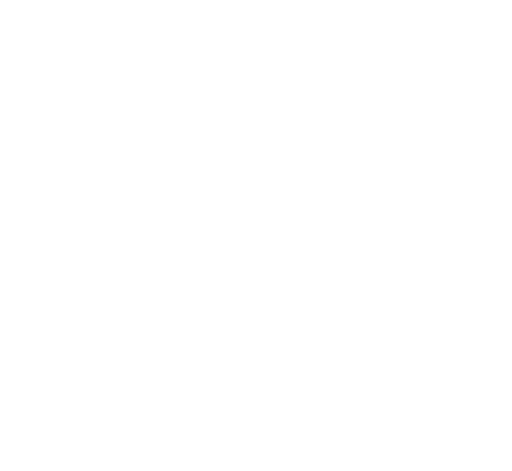
t = 0.00 s
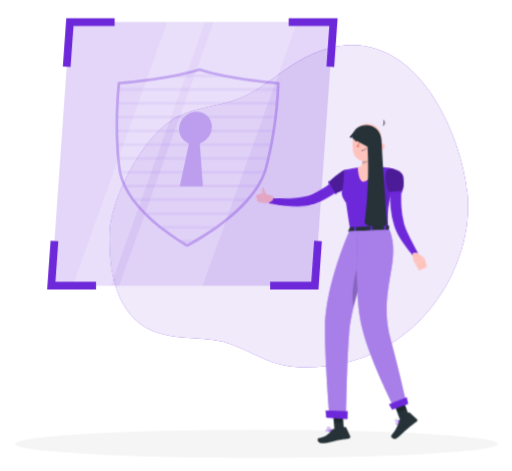
t = 1.26 s
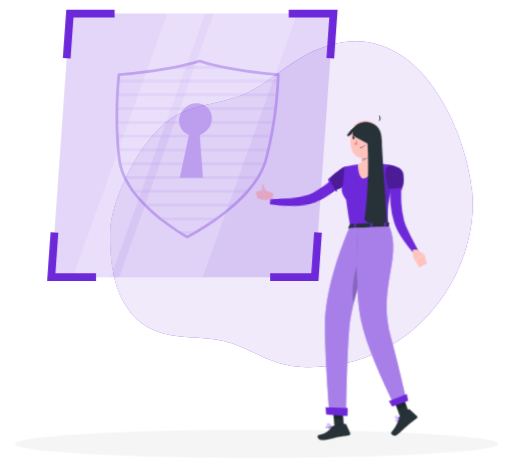
t = 3.06 s
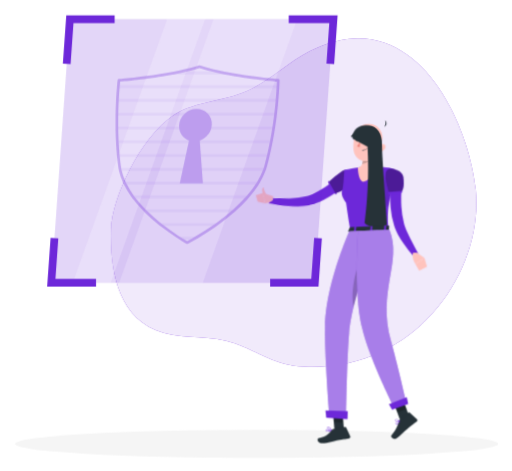
t = 4.46 s
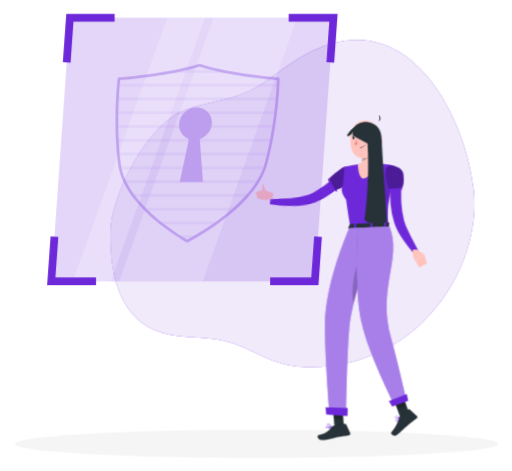
t = 6.26 s
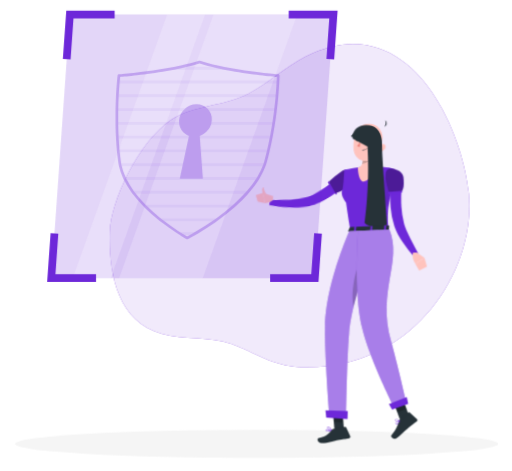
t = 7.76 s

The animated SVG that drew these frames (rendered in a browser with its animation timeline set to each time). Animation: 8 CSS @keyframes rules; one cycle of 9.26 s, repeats indefinitely.

<svg xmlns="http://www.w3.org/2000/svg" viewBox="44 60 411 378" id="ss-session-ended-f"><style>svg#ss-session-ended-f #point{transform-box:view-box;transform-origin:372px 195px;animation:1.6s ease-in-out 1.0s infinite k-point}svg#ss-session-ended-f #head{transform-box:view-box;transform-origin:392px 179px;animation:4s ease-in-out 1.0s infinite k-head}svg#ss-session-ended-f #background-simple{transform-box:fill-box;transform-origin:center;animation:0.8s 1 both cubic-bezier(.2,.7,.2,1) bxGrow,8s infinite none ease-in-out drift;animation-delay:0s,0.9s}svg#ss-session-ended-f #Shadow{transform-box:fill-box;transform-origin:center;animation:0.6s 1 both linear bxFade;animation-delay:0.2s}svg#ss-session-ended-f #Character{transform-box:fill-box;transform-origin:center;animation:0.7s 1 both cubic-bezier(.2,.7,.2,1) bxIn,3.2s infinite none ease-in-out bob;animation-delay:0.18s,1.08s}svg#ss-session-ended-f #Shield{transform-box:fill-box;transform-origin:center;animation:0.7s 1 both cubic-bezier(.2,.7,.2,1) bxIn,4s infinite none ease-in-out float;animation-delay:0.36s,1.26s}@keyframes bob{0%,100%{transform:none}50%{transform:translateY(-3px)}}@keyframes bxFade{from{opacity:0}to{opacity:1}}@keyframes bxGrow{from{opacity:0;transform:scale(.92)}to{opacity:1;transform:none}}@keyframes bxIn{from{opacity:0;transform:translateY(14px)}to{opacity:1;transform:none}}@keyframes drift{0%,100%{transform:none}50%{transform:translate(4px,-3px) scale(1.02)}}@keyframes float{0%,100%{transform:none}50%{transform:translateY(-7px)}}@keyframes k-point{0%,100%{transform:rotate(0deg)}50%{transform:rotate(-8deg)}}@keyframes k-head{0%,100%{transform:rotate(0)}30%,50%{transform:rotate(-6deg)}75%{transform:rotate(3deg)}}@media (prefers-reduced-motion: reduce){svg#ss-session-ended-f *{animation:none!important}}</style><g id="background-simple"><path d="M131.9,247c-.79,31,5.25,70.8,41.38,81,18.1,5.09,38.15,1.73,56.17,8.3,19.21,7,31.83,17.37,54.63,18.44,88.59,4.15,141.28-75.83,135.1-139.29-5.1-52.48-48.72-151.55-130.94-109-16.2,8.38-29.11,21-45.07,29.37-19.81,10.43-44.59,9.28-62.09,21.07C154.7,174.64,132.52,222.3,131.9,247Z" style="fill:#6D28D9" /><path d="M131.9,247c-.79,31,5.25,70.8,41.38,81,18.1,5.09,38.15,1.73,56.17,8.3,19.21,7,31.83,17.37,54.63,18.44,88.59,4.15,141.28-75.83,135.1-139.29-5.1-52.48-48.72-151.55-130.94-109-16.2,8.38-29.11,21-45.07,29.37-19.81,10.43-44.59,9.28-62.09,21.07C154.7,174.64,132.52,222.3,131.9,247Z" style="fill:#fff;opacity:0.9" /></g><g id="Shadow"><ellipse id="path" cx="250" cy="416.24" rx="193.89" ry="11.32" style="fill:#f5f5f5" /></g><g id="Character"><g transform="translate(-22.8 29.5) scale(0.920)"><g id="group"><g id="point"><path d="M373.51,194.41l-1,.9-.79.7c-.58.52-1.15,1-1.74,1.46-1.17.93-2.35,1.86-3.56,2.72-.25.17-.5.35-.74.5a8.73,8.73,0,0,1-.74.5l-.59.4c-1.82,1.2-3.66,2.32-5.55,3.38q-2.06,1.13-4.17,2.1c-1.32.62-2.67,1.19-4,1.71l-2.14.77c-.73.25-1.46.45-2.17.69l-1.1.33-1.19.3c-.78.18-1.57.36-2.33.48a67.28,67.28,0,0,1-17.93.18c-2.9-.31-5.78-.74-8.62-1.23-2-.35-4-.76-6-1.25-.83-.19-1.67-.41-2.51-.64l.87-4.48,2.4.21c2,.16,3.95.31,5.91.4,2.77.13,5.54.28,8.3.28a74.05,74.05,0,0,0,15.93-1.39c.61-.14,1.21-.31,1.8-.48l.86-.28.92-.35c.6-.24,1.2-.42,1.84-.71l1.77-.8a78.45,78.45,0,0,0,7-3.68c1.57-.93,3.12-1.93,4.64-3l.91-.64c.18-.12.37-.25.55-.39l.58-.41.18-.13c1-.73,2-1.51,3-2.29l1.52-1.26,1.41-1.22,4.74,4.88Z" style="fill:#6D28D9" /><path d="M366.14,201.51a.78.78,0,0,1-.4.92.81.81,0,0,1-1.05-.27l-.31-.57-4.51-8.06-.8-1.43a.8.8,0,0,1,.31-1.09h0a.84.84,0,0,1,.2-.08.82.82,0,0,1,.74.21.86.86,0,0,1,.14.18l.71,1.28,4.53,8.09.38.68A.78.78,0,0,0,366.14,201.51Z" style="fill:#6D28D9" /></g><path d="M310.93,204.45,302,201.68l1.63,8.88s4.78,0,7.06-2.79Z" style="fill:#ffc3bd" /><polygon points="295.77 203.5 297.47 209.28 303.65 210.56 302.02 201.68 295.77 203.5" style="fill:#ffc3bd" /><path d="M302.8,204.18a10.41,10.41,0,0,1-1.51-5.18c.09-2.38,1.44-2.21,1.44-2.21s-.25,2.83,3.45,7.6l.09.13Z" style="fill:#ffc3bd" /><path d="M380,192c-.77,2.32-3.66,4.49-6.69,6.2a55.91,55.91,0,0,1-7.2,3.36l-.81.3-.36-.62-4.55-8.05-.75-1.33.66-.67a67,67,0,0,1,10-8.25c1.88-1.14,3.62-1.83,4.81-1.55C380.56,182.58,381.54,187.44,380,192Z" style="fill:#6D28D9" /><path d="M380,192c-.77,2.32-3.66,4.49-6.69,6.2a55.91,55.91,0,0,1-7.2,3.36l-.81.3-.36-.62-4.55-8.05-.75-1.33.66-.67a67,67,0,0,1,10-8.25c1.88-1.14,3.62-1.83,4.81-1.55C380.56,182.58,381.54,187.44,380,192Z" style="opacity:0.30000000000000004;isolation:isolate" /><path d="M415,180.33c3.19,1.47,3.58,2.31,3.08,4.62-1,4.47-1.78,8.43-2.44,12-.16.86-.31,1.7-.46,2.51,0,.15-.05.3-.08.46h0c0,.16-.06.3-.09.45s-.08.48-.13.71c-3.15,7.26-4.44,16.09-3.63,29.1.07,1,.08,2,.13,3h-3.26l-10.7,0h-1.63l-12.5.08-1.62,0-3.55,0c-.09-.56-.18-1.09-.27-1.63h0c-.92-5.44-1.68-10.31-2.32-14.63-.36-2.47-.69-4.77-1-6.9,0,0-5.34-6.59-3.39-10.63,1.15-2.37,1.68-16.87,1.88-17.5s.37-.62.37-.62c1-.21,2-.42,2.95-.6q4.37-.89,8.78-1.48c1-.14,2.05-.27,3.08-.38a109.59,109.59,0,0,1,12.16-.28c.26,0,.5,0,.76,0,1,0,2,.08,3,.14,1.18.06,2.36.16,3.53.26a45.71,45.71,0,0,1,4.69.49Z" style="fill:#6D28D9" /><path d="M398.57,161.14c-.84,5.15-1.52,14.56,2.18,17.85,0,0-1.9,11.1-11.26,12.78-4.52-1.14-4.64-12.23-4.64-12.23,5.62-1.57,3.74-7.19,4.14-12.88Z" style="fill:#ffc3bd" /><g id="head"><path d="M387.89,161.14c1,4.08,2,10.92.56,15.29,3-.63,7.44-3,8.06-5.65a33.44,33.44,0,0,0,.11-5.39Z" style="opacity:0.2;isolation:isolate" /><path d="M405.35,154.41c-1.13,8.49-1.42,12.11-6,16.18-6.94,6.13-17.12,2.89-18.56-5.75-1.3-7.8.75-20.37,9.34-23.18a11.7,11.7,0,0,1,15.25,12.75Z" style="fill:#ffc3bd" /><path d="M406.87,143.3h-.07l-.14.19Z" style="fill:#263238" /><path d="M407,143.17l-.15.13A.2.2,0,0,0,407,143.17Z" style="fill:#263238" /><path d="M406.8,143.3l0-.06-.14.06S406.77,143.3,406.8,143.3Z" style="fill:#263238" /><path d="M407.37,137.68a5.46,5.46,0,0,1-.53,5.56,3.14,3.14,0,0,0,.53-5.56Z" style="fill:#263238" /><path d="M407.84,162.78a6.26,6.26,0,0,1-4,2.68c-2.16.41-3.06-1.55-2.31-3.49.67-1.76,2.61-4,4.69-3.63a2.83,2.83,0,0,1,2.09,3.4A2.87,2.87,0,0,1,407.84,162.78Z" style="fill:#ffc3bd" /><path d="M392.25,155.89c-.05.69-.47,1.21-.91,1.19s-.79-.61-.74-1.31.46-1.21.91-1.19S392.29,155.2,392.25,155.89Z" style="fill:#263238" /><path d="M384.4,155.34c-.06.69-.46,1.22-.91,1.2s-.79-.62-.73-1.32.45-1.22.9-1.2S384.48,154.63,384.4,155.34Z" style="fill:#263238" /><path d="M383.86,154.07l-1.62-.55S383,154.8,383.86,154.07Z" style="fill:#263238" /><path d="M386.39,156.68a19,19,0,0,1-2.78,4.26,3,3,0,0,0,2.43.63Z" style="fill:#ed847e" /><path d="M389.58,164.41a6.83,6.83,0,0,1-1.28,0,.17.17,0,0,1-.16-.18h0a.18.18,0,0,1,.18-.16,5.52,5.52,0,0,0,4.67-1.85.16.16,0,0,1,.22-.07.14.14,0,0,1,.08.2s0,0,0,0A5.58,5.58,0,0,1,389.58,164.41Z" style="fill:#263238" /><path d="M395.48,151.19a.37.37,0,0,1-.31-.13,3.25,3.25,0,0,0-2.71-1.33.35.35,0,0,1-.37-.32.33.33,0,0,1,.31-.36h0a3.92,3.92,0,0,1,3.3,1.59.33.33,0,0,1-.05.47A.38.38,0,0,1,395.48,151.19Z" style="fill:#263238" /><path d="M381.58,150.41a.36.36,0,0,1-.33-.08.34.34,0,0,1,0-.48h0a3.94,3.94,0,0,1,3.44-1.26.33.33,0,0,1,.28.37v0a.32.32,0,0,1-.39.26h0a3.31,3.31,0,0,0-2.82,1.07A.38.38,0,0,1,381.58,150.41Z" style="fill:#263238" /><path d="M391.71,154.62l-1.63-.56S390.84,155.39,391.71,154.62Z" style="fill:#263238" /><path id="haircap" d="M405.0 163.7 C406.6 142.0 392.0 135.7 378.0 152.5 C379.0 154.6 381.6 152.5 384.2 149.7 C390.7 152.5 397.2 156.0 399.3 163.7 C400.3 168.2 401.9 171.8 403.4 174.2 Z" style="fill:#263238" /></g><path id="hairlong" d="M380.3 154.2 C379.0 138.5 405.0 137.8 405.5 156.0 C407.1 187.5 408.9 208.5 410.2 229.5 C402.4 233.0 393.3 231.2 390.7 227.8 C393.3 208.5 394.6 184.0 393.3 161.2 Z" style="fill:#263238" /><path d="M407.76,186.13s-.36,15.59,1,22.5,2.43,5.19,2.43,5.19.67-10.73,2-13.72S407.76,186.13,407.76,186.13Z" style="opacity:0.1;isolation:isolate" /><path d="M422.93,199.08c-.09,1.06-.15,2.35-.21,3.54s-.09,2.44-.09,3.66c0,2.45,0,4.91.19,7.34a75.59,75.59,0,0,0,2.23,14.26c.32,1.11.65,2.28,1,3.35s.83,2.18,1.3,3.29c1,2.22,2.07,4.48,3.21,6.72,2.29,4.49,4.72,9,7.13,13.5l-3.84,2.7a128.34,128.34,0,0,1-9.62-12.52c-1.49-2.18-2.91-4.42-4.23-6.82-.66-1.2-1.3-2.42-1.88-3.76s-1-2.62-1.5-3.94a70.11,70.11,0,0,1-3.22-16.09,78.65,78.65,0,0,1-.36-8.12c0-1.36,0-2.69.1-4.05s.15-2.66.32-4.16Z" style="fill:#6D28D9" /><path d="M436.46,253.77l6.5,4.55L435,263.4s-3.53-4.8-1.95-9.68Z" style="fill:#ffc3bd" /><polygon points="445.17 265.81 438.35 269.41 435.03 263.41 442.96 258.32 445.17 265.81" style="fill:#ffc3bd" /><path d="M424.47,187.53c1.5,11.27-1.88,13.1-1.88,13.1l-10.55,1s-5.19-15.71-2.13-19.55C413.1,178.08,423.74,182.06,424.47,187.53Z" style="fill:#6D28D9" /><path d="M424.47,187.53c1.5,11.27-1.88,13.1-1.88,13.1l-10.55,1s-5.19-15.71-2.13-19.55C413.1,178.08,423.74,182.06,424.47,187.53Z" style="opacity:0.30000000000000004;isolation:isolate" /><path d="M423.59,200.47h0a.83.83,0,0,1-.74.9h0l-10.72,1a.82.82,0,0,1-.89-.74h0a.81.81,0,0,1,.72-.89h0l10.72-1A.83.83,0,0,1,423.59,200.47Z" style="fill:#6D28D9" /><path d="M377.82,231.69l-1.46,3.19c-.12.25.15.5.58.47l34.41-1.56c.32,0,.58-.18.59-.37l.21-3.14c0-.22-.27-.4-.62-.39l-33.14,1.49A.66.66,0,0,0,377.82,231.69Z" style="fill:#263238" /><path d="M382.74,235.47l-.94,0c-.19,0-.34-.08-.33-.19l.3-4.09c0-.11.17-.22.36-.23l.95,0c.18,0,.34.09.32.2l-.29,4.09A.36.36,0,0,1,382.74,235.47Z" style="fill:#6D28D9" /><path d="M408.9,234.52l-.94,0c-.19,0-.34-.08-.34-.2l.3-4.09c0-.11.17-.23.36-.23l1,0a.25.25,0,0,1,.33.21l-.29,4.09C409.26,234.41,409.09,234.51,408.9,234.52Z" style="fill:#6D28D9" /><path d="M396.9,235l-.95,0a.24.24,0,0,1-.32-.21l.29-4.08c0-.11.18-.22.37-.23l.94,0c.19,0,.34.09.33.21l-.3,4.09C397.25,234.9,397.06,235,396.9,235Z" style="fill:#6D28D9" /><path d="M362,408.71H362c-.24-.07-.95-.26-1.76-.43-1.31-.26-2.9-.46-3.38,0a.52.52,0,0,0-.14.56,1.22,1.22,0,0,0,.65.86,3.39,3.39,0,0,0,2.06.16,12.42,12.42,0,0,0,2.18-.64A3.07,3.07,0,0,0,362,409h0l0,0a.15.15,0,0,0,.1-.16A.16.16,0,0,0,362,408.71Zm-4.48.66a.87.87,0,0,1-.49-.63.23.23,0,0,1,.06-.24.67.67,0,0,1,.38-.15v0a12.47,12.47,0,0,1,4,.5C360.42,409.27,358.46,409.86,357.53,409.37Z" style="fill:#6D28D9" /><polygon points="372.95 410.95 364.68 411.42 362.93 390.68 371.19 390.2 372.95 410.95" style="fill:#263238" /><polygon points="429.76 396.82 421.74 399.91 414.85 381.05 422.87 377.97 429.76 396.82" style="fill:#263238" /><path d="M421.46,399.18l7.55-6.06a.69.69,0,0,1,.91,0l6.46,5.85a1.38,1.38,0,0,1,0,1.95.65.65,0,0,1-.12.11c-2.66,2.07-4.06,2.93-7.35,5.61-2,1.68-7,6.49-9.87,8.75s-6.05-1-5-2.16c4.37-5.38,6.1-9.84,6.68-12.75A2.28,2.28,0,0,1,421.46,399.18Z" style="fill:#263238" /><path d="M363.61,407.43l10.09-1.67a.87.87,0,0,1,.93.5l3.52,7.63a1.29,1.29,0,0,1-.61,1.7,1.14,1.14,0,0,1-.36.1c-3.55.62-5.24.85-9.68,1.61-2.74.45-10.59,3.06-14.39,2.63s-4.07-4.26-2.49-4.42c7.06-.76,9.9-4.94,11.68-7.28A2.08,2.08,0,0,1,363.61,407.43Z" style="fill:#263238" /><polygon points="362.92 390.69 363.83 401.38 372.17 401.75 371.19 390.21 362.92 390.69" style="opacity:0.2;isolation:isolate" /><polygon points="423.7 380.2 415.68 383.28 419.24 393 427.25 389.92 423.7 380.2" style="opacity:0.2;isolation:isolate" /><path d="M377.41,234.91s-20.3,45.22-21.17,82.87C355.66,343,360,395.29,360,395.29l14.57,3.07s.78-53.58,2.64-74.27c3.19-35.41,25.88-90.09,25.88-90.09Z" style="fill:#6D28D9" /><path d="M377.41,234.91s-20.3,45.22-21.17,82.87C355.66,343,360,395.29,360,395.29l14.57,3.07s.78-53.58,2.64-74.27c3.19-35.41,25.88-90.09,25.88-90.09Z" style="fill:#fff;opacity:0.4" /><path d="M389.85,251.64,392.57,262a408.92,408.92,0,0,0-11.51,39.24C377.9,281.54,386.07,260.48,389.85,251.64Z" style="opacity:0.2;isolation:isolate" /><polygon points="357.28 397.64 375.78 399.06 376.04 392.02 356.59 391.22 357.28 397.64" style="fill:#6D28D9" /><path d="M385.07,234.72s-4.14,51.42,3.46,84.33c6.14,26.58,28.13,69.91,28.13,69.91l10-6.39s-7.84-33.83-12.85-51.71c-12.29-43.86,9.85-68.84-1.4-97.24Z" style="fill:#6D28D9" /><path d="M385.07,234.72s-4.14,51.42,3.46,84.33c6.14,26.58,28.13,69.91,28.13,69.91l10-6.39s-7.84-33.83-12.85-51.71c-12.29-43.86,9.85-68.84-1.4-97.24Z" style="fill:#fff;opacity:0.4" /><polygon points="414.73 390.7 428.76 385.65 427.53 379.79 411.95 385.93 414.73 390.7" style="fill:#6D28D9" /><path d="M421.46,400.34h0l-.05,0h-.11l-.59.19c-.26.1-.58.21-.91.35h0c-.92.39-1.92.93-2.09,1.51a.68.68,0,0,0,.18.65,1.26,1.26,0,0,0,.67.43l.31,0a2.35,2.35,0,0,0,1.31-.86h0a9.33,9.33,0,0,0,1.29-1.94.36.36,0,0,0,0-.07,0,0,0,0,0,0,0,.09.09,0,0,0,0-.05A.14.14,0,0,0,421.46,400.34Zm-.48.44h0a9.7,9.7,0,0,1-.57.94,3.06,3.06,0,0,1-1.57,1.4.81.81,0,0,1-.72-.33.34.34,0,0,1-.1-.32c.16-.56,1.56-1.19,2.59-1.56l.37-.13s0,0,0,0Z" style="fill:#6D28D9" /><path d="M421.44,400.33l-.05,0a4,4,0,0,0-.5-.38,4.53,4.53,0,0,0-2.65-1.06,1.07,1.07,0,0,0-.74.46.69.69,0,0,0,0,.86,2,2,0,0,0,1.16.55,6.1,6.1,0,0,0,1.13.11h0a7.73,7.73,0,0,0,.84,0c.26,0,.52-.1.77-.16l.06,0a.36.36,0,0,0,0-.07,0,0,0,0,0,0,0,.09.09,0,0,0,0-.05A.17.17,0,0,0,421.44,400.33Zm-3.68-.36c-.05-.07-.13-.2,0-.45a.7.7,0,0,1,.51-.32,1.87,1.87,0,0,1,.47,0,6.26,6.26,0,0,1,2,1l.21.16a2.3,2.3,0,0,1-.26,0C419.69,400.58,418.15,400.45,417.76,400Z" style="fill:#6D28D9" /><path d="M362.21,408.82a2.77,2.77,0,0,0-.13-.29c-.41-.86-1.69-3.28-3.33-2.78-.48.14-.6.41-.59.61,0,.57,1,1.34,2,1.91a11.12,11.12,0,0,0,1.28.61l.27.09.24.07h.08l.12-.06A.2.2,0,0,0,362.21,408.82Zm-3.7-2.47s0-.17.32-.26l.15,0c1.27-.19,2.35,1.79,2.74,2.58C360.42,408.19,358.53,407,358.51,406.35Z" style="fill:#6D28D9" /></g></g></g><g id="Shield"><polygon points="296.75 289.27 85.17 289.27 100.09 77.7 311.67 77.7 296.75 289.27" style="fill:#6D28D9;opacity:0.19" /><polygon points="132.84 289.27 102.41 289.27 178.22 77.7 208.65 77.7 132.84 289.27" style="fill:#fff;opacity:0.2" /><polygon points="206.75 289.27 139.63 289.27 215.44 77.7 282.56 77.7 206.75 289.27" style="fill:#fff;opacity:0.2" /><polygon points="100.65 113.83 94.45 113.39 97.19 74.59 136 74.59 136 80.81 102.98 80.81 100.65 113.83" style="fill:#6D28D9" /><polygon points="121.08 292.38 81.83 292.38 84.6 253.15 90.8 253.59 88.5 286.16 121.08 286.16 121.08 292.38" style="fill:#6D28D9" /><polygon points="312.23 113.83 306.04 113.39 308.33 80.81 275.75 80.81 275.75 74.59 315 74.59 312.23 113.83" style="fill:#6D28D9" /><polygon points="299.64 292.38 260.83 292.38 260.83 286.16 293.85 286.16 296.18 253.15 302.38 253.59 299.64 292.38" style="fill:#6D28D9" /><g style="opacity:0.30000000000000004"><path d="M194.25,258.07a1.25,1.25,0,0,1-.53-.13c-.06,0-1.53-.84-4-2.36-1-.63-2.26-1.4-3.63-2.27-4.35-2.83-8.54-5.81-12.47-8.86-1-.74-1.9-1.5-2.87-2.28-3.62-3-7-5.94-9.94-8.86-.76-.76-1.51-1.52-2.26-2.3a100.83,100.83,0,0,1-7.68-8.89c-.58-.75-1.14-1.52-1.69-2.3a68.79,68.79,0,0,1-5.43-8.93c-.38-.75-.76-1.54-1.11-2.33a48.37,48.37,0,0,1-3.06-9c-.18-.71-.34-1.48-.48-2.34-.11-.56-.2-1.15-.27-1.73-.31-2.29-.57-4.62-.82-7.14-.08-.75-.15-1.51-.22-2.26-.26-3-.48-5.93-.64-8.85V177c0-.66-.08-1.32-.11-2-.14-2.88-.24-5.85-.3-8.83l0-2.27c0-3.15,0-6.12,0-8.83,0-.76,0-1.52.05-2.27.07-3.26.18-6.23.31-8.83v-.17c0-.72.06-1.42.1-2.11.18-3.22.39-6.27.61-8.83.07-.87.13-1.61.2-2.27.23-2.52.4-3.93.4-3.93a1.09,1.09,0,0,1,1-1c.18,0,18.63-1.43,38.28-4.89,4-.7,7.86-1.46,11.52-2.25,5.39-1.18,10.32-2.46,14.67-3.81a1.1,1.1,0,0,1,.67,0c4.15,1.36,8.9,2.64,14.12,3.81,3.55.8,7.31,1.55,11.2,2.25,19.16,3.46,37.41,4.88,37.59,4.89a1.09,1.09,0,0,1,1,1.12s0,1.4-.15,3.93c0,.67-.07,1.43-.12,2.27-.15,2.57-.37,5.62-.64,8.83-.06.64-.12,1.28-.18,1.95l0,.33c-.23,2.61-.55,5.58-.93,8.82-.09.77-.18,1.52-.28,2.28-.34,2.72-.75,5.69-1.23,8.82l-.34,2.26c-.48,3-1,6-1.54,8.84-.12.64-.25,1.29-.38,1.94l-.07.34c-.57,2.9-1.2,5.88-1.88,8.83l-.54,2.28c-.61,2.52-1.2,4.85-1.82,7.13-.17.59-.34,1.17-.52,1.75-.27.85-.53,1.61-.81,2.33a56.71,56.71,0,0,1-4.32,9c-.45.77-.93,1.55-1.43,2.31a84.25,84.25,0,0,1-6.67,8.91c-.66.77-1.32,1.54-2,2.29a124.33,124.33,0,0,1-8.9,8.88q-1.29,1.16-2.58,2.28c-3.39,2.92-7.14,5.89-11.17,8.85-1.08.78-2.14,1.54-3.19,2.28-4.36,3.05-9,6-13.7,8.85-1.5.87-2.83,1.64-4,2.27-2.68,1.51-4.26,2.32-4.32,2.35A1.11,1.11,0,0,1,194.25,258.07ZM140.48,127.8c-.07.66-.17,1.66-.29,3-.07.66-.13,1.39-.19,2.19-.22,2.6-.43,5.63-.61,8.84,0,.68-.07,1.37-.11,2.09v.17c-.14,2.58-.24,5.53-.31,8.77,0,.74,0,1.49-.05,2.25,0,2.7,0,5.65,0,8.77l0,2.27c.06,2.95.16,5.9.3,8.75,0,.66.06,1.31.1,2l0,.3c.16,2.89.37,5.84.63,8.76.07.75.14,1.5.22,2.25.24,2.49.51,4.81.81,7.07.07.55.15,1.1.25,1.64.14.82.29,1.53.46,2.21a46.49,46.49,0,0,0,2.93,8.6c.34.75.69,1.5,1.06,2.22a67.23,67.23,0,0,0,5.26,8.66c.54.75,1.08,1.5,1.65,2.23a101.37,101.37,0,0,0,7.51,8.71c.74.76,1.48,1.51,2.23,2.25,2.92,2.87,6.21,5.8,9.78,8.72,1,.77,1.9,1.52,2.84,2.26,3.87,3,8,5.95,12.3,8.74,1.35.86,2.56,1.62,3.59,2.24,1.59,1,2.77,1.66,3.4,2,.67-.35,2-1,3.72-2,1.13-.63,2.44-1.39,3.92-2.26,4.68-2.79,9.24-5.73,13.55-8.75,1-.73,2.09-1.48,3.16-2.26,4-2.92,7.69-5.85,11-8.73.85-.74,1.7-1.49,2.54-2.26a122.33,122.33,0,0,0,8.76-8.72c.67-.74,1.32-1.48,2-2.23a81,81,0,0,0,6.5-8.68c.49-.74,1-1.49,1.38-2.23A54.7,54.7,0,0,0,255,199c.27-.69.52-1.41.77-2.22.18-.55.34-1.11.49-1.66.62-2.26,1.21-4.57,1.81-7.07.19-.75.36-1.5.54-2.25.67-2.93,1.3-5.88,1.86-8.76l.07-.35c.13-.64.25-1.28.37-1.92.54-2.84,1.06-5.79,1.53-8.77l.35-2.25c.47-3.11.88-6.06,1.22-8.77.1-.75.18-1.49.27-2.23.38-3.24.7-6.19.93-8.79l0-.33c.06-.66.12-1.31.17-1.94h0c.27-3.18.49-6.21.63-8.76.05-.84.09-1.59.13-2.26.05-1.22.09-2.18.11-2.83-4.16-.36-20.12-1.83-36.76-4.83-3.92-.71-7.71-1.47-11.29-2.27-5.15-1.16-9.85-2.42-14-3.76-4.33,1.34-9.21,2.6-14.53,3.76-3.68.8-7.58,1.56-11.6,2.27C160.8,126,144.45,127.47,140.48,127.8Z" style="fill:#6D28D9" /><ellipse cx="200.9" cy="162.71" rx="13.59" ry="12.67" transform="translate(-56.65 185.18) rotate(-43.99)" style="fill:#6D28D9" /><polygon points="203.78 167.29 200.57 167.29 197.37 167.29 188.31 209.55 206.88 209.55 203.78 167.29" style="fill:#6D28D9" /><g style="opacity:0.2"><path d="M229.67,121.88H177.88c3.84-.68,7.73-1.43,11.56-2.27h29C222.15,120.45,225.93,121.2,229.67,121.88Z" style="fill:#6D28D9" /><path d="M267.1,132.94H138.9c.06-.84.12-1.59.19-2.27H267.22C267.19,131.35,267.15,132.1,267.1,132.94Z" style="fill:#6D28D9" /><path d="M266.46,141.73c-.06.74-.13,1.5-.2,2.28H138.18c0-.78.07-1.54.11-2.28Z" style="fill:#6D28D9" /><path d="M265.33,152.8c-.09.75-.18,1.51-.28,2.27H137.82c0-.76,0-1.52.05-2.27Z" style="fill:#6D28D9" /><path d="M263.83,163.87c-.12.75-.23,1.5-.35,2.26H137.83c0-.76,0-1.51,0-2.26Z" style="fill:#6D28D9" /><path d="M262,174.93l-.45,2.27H138.25c0-.76-.09-1.52-.12-2.27Z" style="fill:#6D28D9" /><path d="M259.63,186l-.54,2.26h-120c-.08-.75-.15-1.51-.22-2.26Z" style="fill:#6D28D9" /><path d="M256.77,197.06c-.24.76-.5,1.52-.79,2.27H140.65c-.19-.75-.34-1.51-.47-2.27Z" style="fill:#6D28D9" /><path d="M251.74,208.12c-.44.76-.92,1.53-1.4,2.27H144.73c-.38-.74-.74-1.51-1.08-2.27Z" style="fill:#6D28D9" /><path d="M243.75,219.19c-.65.76-1.3,1.52-2,2.26h-90c-.58-.74-1.13-1.5-1.67-2.26Z" style="fill:#6D28D9" /><path d="M232.93,230.25c-.85.77-1.7,1.53-2.56,2.27H161.58c-.75-.74-1.5-1.5-2.24-2.27Z" style="fill:#6D28D9" /><path d="M219.27,241.31c-1.08.78-2.13,1.54-3.18,2.27H174.3c-.94-.73-1.89-1.49-2.86-2.27Z" style="fill:#6D28D9" /><path d="M202.47,252.38c-1.49.87-2.81,1.63-3.94,2.26H190.3c-1-.63-2.26-1.39-3.62-2.26Z" style="fill:#6D28D9" /></g></g></g></svg>
